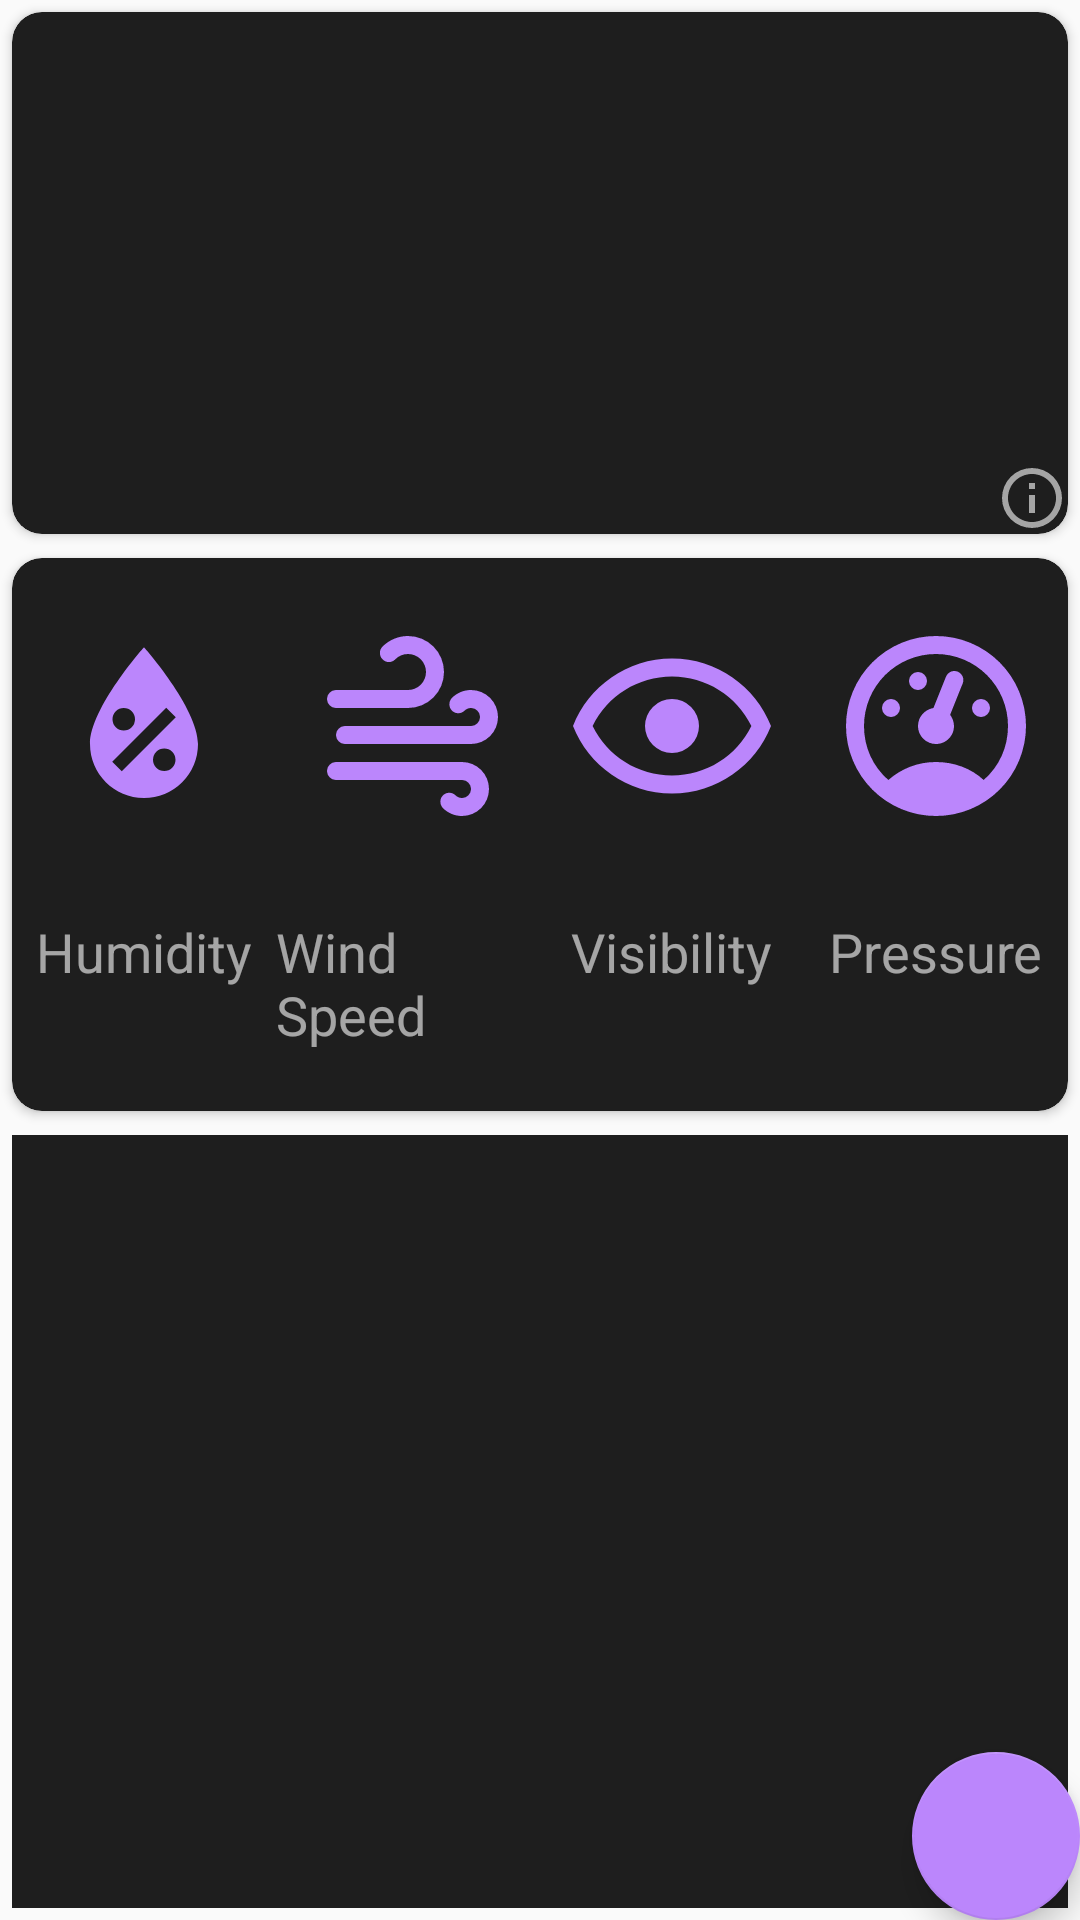

The Android layout XML behind this screen, and the referenced resources:
<!-- AndroidManifest.xml: application theme AppTheme -->
<!-- res/layout/fragment_summary.xml -->
<?xml version="1.0" encoding="utf-8"?>
<android.support.design.widget.CoordinatorLayout
    xmlns:android="http://schemas.android.com/apk/res/android"
    xmlns:card_view="http://schemas.android.com/apk/res-auto"
    xmlns:app="http://schemas.android.com/apk/res-auto"
    android:layout_width="match_parent"
    android:layout_height="match_parent">

    <LinearLayout
        android:layout_width="match_parent"
        android:layout_height="match_parent"
        android:orientation="vertical">

        <android.support.v7.widget.CardView
            android:id="@+id/summary_card_view"
            android:layout_width="match_parent"
            android:layout_height="wrap_content"
            android:layout_gravity="top"
            android:layout_margin="4dp"
            android:clickable="true"
            android:foreground="?android:attr/selectableItemBackground"
            card_view:cardBackgroundColor="@color/colorCardBackground"
            card_view:cardCornerRadius="10dp">

            <RelativeLayout
                android:layout_width="match_parent"
                android:layout_height="wrap_content">

                <ImageView
                    android:id="@+id/weather_icon"
                    android:layout_width="160dp"
                    android:layout_height="160dp"
                    android:paddingLeft="50dp" />

                <TextView
                    android:id="@+id/temperature_text"
                    android:layout_width="match_parent"
                    android:layout_height="wrap_content"
                    android:layout_toRightOf="@+id/weather_icon"
                    android:paddingTop="30dp"
                    android:paddingLeft="10dp"
                    android:textColor="@color/colorText"
                    android:textSize="40dp"
                    android:textStyle="bold" />

                <TextView
                    android:id="@+id/summary_text"
                    android:layout_width="match_parent"
                    android:layout_height="wrap_content"
                    android:layout_toRightOf="@+id/weather_icon"
                    android:paddingTop="70dp"
                    android:paddingLeft="10dp"
                    android:textColor="@color/colorTextTransparent"
                    android:textSize="20dp" />

                <TextView
                    android:id="@+id/city_text"
                    android:layout_width="match_parent"
                    android:layout_height="wrap_content"
                    android:layout_below="@+id/summary_text"
                    android:gravity="center_horizontal"
                    android:paddingTop="40dp"
                    android:paddingBottom="10dp"
                    android:textColor="@color/colorText"
                    android:textSize="20dp"
                    android:scrollHorizontally="true"
                    android:ellipsize="end"
                    android:maxLines="1" />
            </RelativeLayout>

            <ImageView
                android:layout_width="wrap_content"
                android:layout_height="wrap_content"
                android:layout_gravity="bottom|right"
                android:src="@drawable/information_outline" />

        </android.support.v7.widget.CardView>

        <android.support.v7.widget.CardView
            android:id="@+id/detail_card_view"
            android:layout_width="match_parent"
            android:layout_height="wrap_content"
            android:layout_gravity="top"
            android:layout_margin="4dp"
            card_view:cardBackgroundColor="@color/colorCardBackground"
            card_view:cardCornerRadius="10dp">

            <LinearLayout
                android:layout_width="match_parent"
                android:layout_height="wrap_content"
                android:orientation="horizontal"
                android:paddingTop="20dp"
                android:paddingBottom="20dp">

                <LinearLayout
                    android:layout_width="0dp"
                    android:layout_height="wrap_content"
                    android:layout_weight="1"
                    android:gravity="center"
                    android:orientation="vertical">

                    <ImageView
                        android:layout_width="72dp"
                        android:layout_height="72dp"
                        android:src="@drawable/water_percent" />

                    <TextView
                        android:id="@+id/humidity_text"
                        android:layout_width="wrap_content"
                        android:layout_height="wrap_content"
                        android:textColor="@color/colorText"
                        android:textSize="20sp" />

                    <TextView
                        android:layout_width="wrap_content"
                        android:layout_height="wrap_content"
                        android:text="@string/Humidity"
                        android:textColor="@color/colorTextTransparent"
                        android:textSize="18sp" />

                </LinearLayout>

                <LinearLayout
                    android:layout_width="0dp"
                    android:layout_height="wrap_content"
                    android:layout_weight="1"
                    android:gravity="center"
                    android:orientation="vertical">

                    <ImageView
                        android:layout_width="72dp"
                        android:layout_height="72dp"
                        android:src="@drawable/weather_windy" />

                    <TextView
                        android:id="@+id/wind_speed_text"
                        android:layout_width="wrap_content"
                        android:layout_height="wrap_content"
                        android:textColor="@color/colorText"
                        android:textSize="20sp" />

                    <TextView
                        android:layout_width="wrap_content"
                        android:layout_height="wrap_content"
                        android:text="@string/WindSpeed"
                        android:textColor="@color/colorTextTransparent"
                        android:textSize="18sp" />

                </LinearLayout>

                <LinearLayout
                    android:layout_width="0dp"
                    android:layout_height="wrap_content"
                    android:layout_weight="1"
                    android:gravity="center"
                    android:orientation="vertical">

                    <ImageView
                        android:layout_width="72dp"
                        android:layout_height="72dp"
                        android:src="@drawable/eye_outline" />

                    <TextView
                        android:id="@+id/visibility_text"
                        android:layout_width="wrap_content"
                        android:layout_height="wrap_content"
                        android:textColor="@color/colorText"
                        android:textSize="20sp" />

                    <TextView
                        android:layout_width="wrap_content"
                        android:layout_height="wrap_content"
                        android:text="@string/Visibility"
                        android:textColor="@color/colorTextTransparent"
                        android:textSize="18sp" />

                </LinearLayout>

                <LinearLayout
                    android:layout_width="0dp"
                    android:layout_height="wrap_content"
                    android:layout_weight="1"
                    android:gravity="center"
                    android:orientation="vertical">

                    <ImageView
                        android:layout_width="72dp"
                        android:layout_height="72dp"
                        android:src="@drawable/gauge" />

                    <TextView
                        android:id="@+id/pressure_text"
                        android:layout_width="wrap_content"
                        android:layout_height="wrap_content"
                        android:textColor="@color/colorText"
                        android:textSize="20sp" />

                    <TextView
                        android:layout_width="wrap_content"
                        android:layout_height="wrap_content"
                        android:text="@string/Pressure"
                        android:textColor="@color/colorTextTransparent"
                        android:textSize="18sp" />

                </LinearLayout>

            </LinearLayout>

        </android.support.v7.widget.CardView>

        <ScrollView
            android:id="@+id/forecast_scroll_view"
            android:layout_width="match_parent"
            android:layout_height="match_parent"
            android:layout_margin="4dp"
            android:background="@color/colorCardBackground"
            android:fillViewport="true"
            android:radius="10dp">

            <TableLayout
                android:id="@+id/forecast_table"
                android:layout_width="match_parent"
                android:layout_height="match_parent"
                android:stretchColumns="1,2,3,4"></TableLayout>
        </ScrollView>

    </LinearLayout>

    <android.support.design.widget.FloatingActionButton
        android:id="@+id/fab"
        android:layout_width="wrap_content"
        android:layout_height="wrap_content"
        android:layout_gravity="bottom|end"
        android:layout_margin="@dimen/fab_margin"
        app:backgroundTint="@color/colorIcon"
        app:srcCompat="@drawable/map_marker_plus" />
</android.support.design.widget.CoordinatorLayout>
<!-- resources referenced by this layout -->
<resources>
  <color name="colorCardBackground">#1E1E1E</color>
  <color name="colorIcon">#BB86FC</color>
  <color name="colorText">#FFFFFF</color>
  <color name="colorTextTransparent">#99FFFFFF</color>
  <!-- drawable eye_outline (drawable-v24) -->
  <vector xmlns:android="http://schemas.android.com/apk/res/android"
      android:height="72dp"
      android:width="72dp"
      android:viewportWidth="24"
      android:viewportHeight="24">
      <path android:fillColor="#BB86FC" android:pathData="M12,9A3,3 0 0,1 15,12A3,3 0 0,1 12,15A3,3 0 0,1 9,12A3,3 0 0,1 12,9M12,4.5C17,4.5 21.27,7.61 23,12C21.27,16.39 17,19.5 12,19.5C7,19.5 2.73,16.39 1,12C2.73,7.61 7,4.5 12,4.5M3.18,12C4.83,15.36 8.24,17.5 12,17.5C15.76,17.5 19.17,15.36 20.82,12C19.17,8.64 15.76,6.5 12,6.5C8.24,6.5 4.83,8.64 3.18,12Z" />
  </vector>
  <!-- drawable information_outline (drawable-v24) -->
  <vector xmlns:android="http://schemas.android.com/apk/res/android"
      android:height="24dp"
      android:width="24dp"
      android:viewportWidth="24"
      android:viewportHeight="24">
      <path android:fillColor="#99FFFFFF" android:pathData="M11,9H13V7H11M12,20C7.59,20 4,16.41 4,12C4,7.59 7.59,4 12,4C16.41,4 20,7.59 20,12C20,16.41 16.41,20 12,20M12,2A10,10 0 0,0 2,12A10,10 0 0,0 12,22A10,10 0 0,0 22,12A10,10 0 0,0 12,2M11,17H13V11H11V17Z" />
  </vector>
  <!-- drawable water_percent (drawable-v24) -->
  <vector xmlns:android="http://schemas.android.com/apk/res/android"
      android:height="72dp"
      android:width="72dp"
      android:viewportWidth="24"
      android:viewportHeight="24">
      <path android:fillColor="#BB86FC" android:pathData="M12,3.25C12,3.25 6,10 6,14C6,17.32 8.69,20 12,20A6,6 0 0,0 18,14C18,10 12,3.25 12,3.25M14.47,9.97L15.53,11.03L9.53,17.03L8.47,15.97M9.75,10A1.25,1.25 0 0,1 11,11.25A1.25,1.25 0 0,1 9.75,12.5A1.25,1.25 0 0,1 8.5,11.25A1.25,1.25 0 0,1 9.75,10M14.25,14.5A1.25,1.25 0 0,1 15.5,15.75A1.25,1.25 0 0,1 14.25,17A1.25,1.25 0 0,1 13,15.75A1.25,1.25 0 0,1 14.25,14.5Z" />
  </vector>
  <!-- drawable weather_windy (drawable-v24) -->
  <vector xmlns:android="http://schemas.android.com/apk/res/android"
      android:height="72dp"
      android:width="72dp"
      android:viewportWidth="24"
      android:viewportHeight="24">
      <path android:fillColor="#BB86FC" android:pathData="M4,10A1,1 0 0,1 3,9A1,1 0 0,1 4,8H12A2,2 0 0,0 14,6A2,2 0 0,0 12,4C11.45,4 10.95,4.22 10.59,4.59C10.2,5 9.56,5 9.17,4.59C8.78,4.2 8.78,3.56 9.17,3.17C9.9,2.45 10.9,2 12,2A4,4 0 0,1 16,6A4,4 0 0,1 12,10H4M19,12A1,1 0 0,0 20,11A1,1 0 0,0 19,10C18.72,10 18.47,10.11 18.29,10.29C17.9,10.68 17.27,10.68 16.88,10.29C16.5,9.9 16.5,9.27 16.88,8.88C17.42,8.34 18.17,8 19,8A3,3 0 0,1 22,11A3,3 0 0,1 19,14H5A1,1 0 0,1 4,13A1,1 0 0,1 5,12H19M18,18H4A1,1 0 0,1 3,17A1,1 0 0,1 4,16H18A3,3 0 0,1 21,19A3,3 0 0,1 18,22C17.17,22 16.42,21.66 15.88,21.12C15.5,20.73 15.5,20.1 15.88,19.71C16.27,19.32 16.9,19.32 17.29,19.71C17.47,19.89 17.72,20 18,20A1,1 0 0,0 19,19A1,1 0 0,0 18,18Z" />
  </vector>
  <string name="Humidity">Humidity</string>
  <string name="Pressure">Pressure</string>
  <string name="Visibility">Visibility</string>
  <string name="WindSpeed">Wind Speed</string>
  <style name="AppTheme" parent="Theme.AppCompat.Light.DarkActionBar">
          
          <item name="colorPrimary">@color/colorBackground</item>
          <item name="colorPrimaryDark">@color/colorBackground</item>
          <item name="colorAccent">@color/colorBackground</item>
      </style>
  <color name="colorBackground">#000000</color>
</resources>
